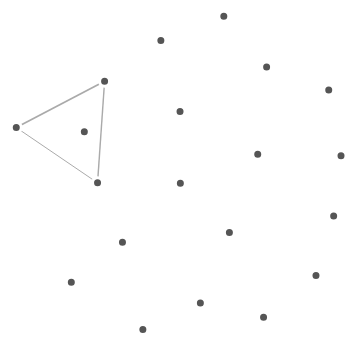
D3 v2 page, settled after 360 driven frames (6 s of simulated time); the page loaded 1 data file(s).



    var width = 960,
        height = 500

    var svg = d3.select("body").append("svg")
        .attr("width", width)
        .attr("height", height);

    var force = d3.layout.force()
        .gravity(.05)
        .distance(100)
        .charge(-100)
        .size([width, height]);

    d3.json("Data/graphabledata.json", function(json) {
        force
        .nodes(json.nodes)
        .links(json.links)
        .start();

    var link = svg.selectAll(".link")
              .data(json.links)
              .enter().append("line")
              .attr("class", "link")
              .style("stroke-width", function(d) { return Math.sqrt(d.weight); });

    var node = svg.selectAll(".node")
              .data(json.nodes)
              .enter().append("g")
              .attr("class", "node")
              .call(force.drag)
              .on("mouseover", showText)
              .on("mouseout", removeText);

    node.append("circle")
        .attr("r","5");


    function showText(d, i) {
            d3.select(this).append("text")
                       .attr("dx",12)
                       .attr("dy", ".35em")
                       .text(function(d){return d.name});
      }

    function removeText(d, i) {
            d3.select(this).select("text").remove()
     }
  force.on("tick", function() {
    link.attr("x1", function(d) { return d.source.x; })
        .attr("y1", function(d) { return d.source.y; })
        .attr("x2", function(d) { return d.target.x; })
        .attr("y2", function(d) { return d.target.y; });

    node.attr("transform", function(d) { return "translate(" + d.x + "," + d.y + ")"; });
  });
});
  

### data: Data/graphabledata.json
{
 "nodes": [
  {
   "name": "Martin Scorcese is a great director",
   "group": 1
  },
  {
   "name": "MS is not a great director.  His films a…",
   "group": 2
  },
  {
   "name": "Raging Bull is still being copied to thi…",
   "group": 2
  },
  {
   "name": "Leonardo DiCaprio is not as good as Robe…",
   "group": 3
  },
  {
   "name": "Martin Scorcese is a great director",
   "group": 1
  },
  {
   "name": "MS is not a great director.  His films a…",
   "group": 2
  },
  {
   "name": "Raging Bull is still being copied to thi…",
   "group": 2
  },
  {
   "name": "Leonardo DiCaprio is not as good as Robe…",
   "group": 3
  },
  "... 12 more items"
 ],
 "links": [
  {
   "source": 1,
   "target": 0,
   "weight": 1
  },
  {
   "source": 2,
   "target": 0,
   "weight": 3
  },
  {
   "source": 2,
   "target": 1,
   "weight": 2
  }
 ]
}